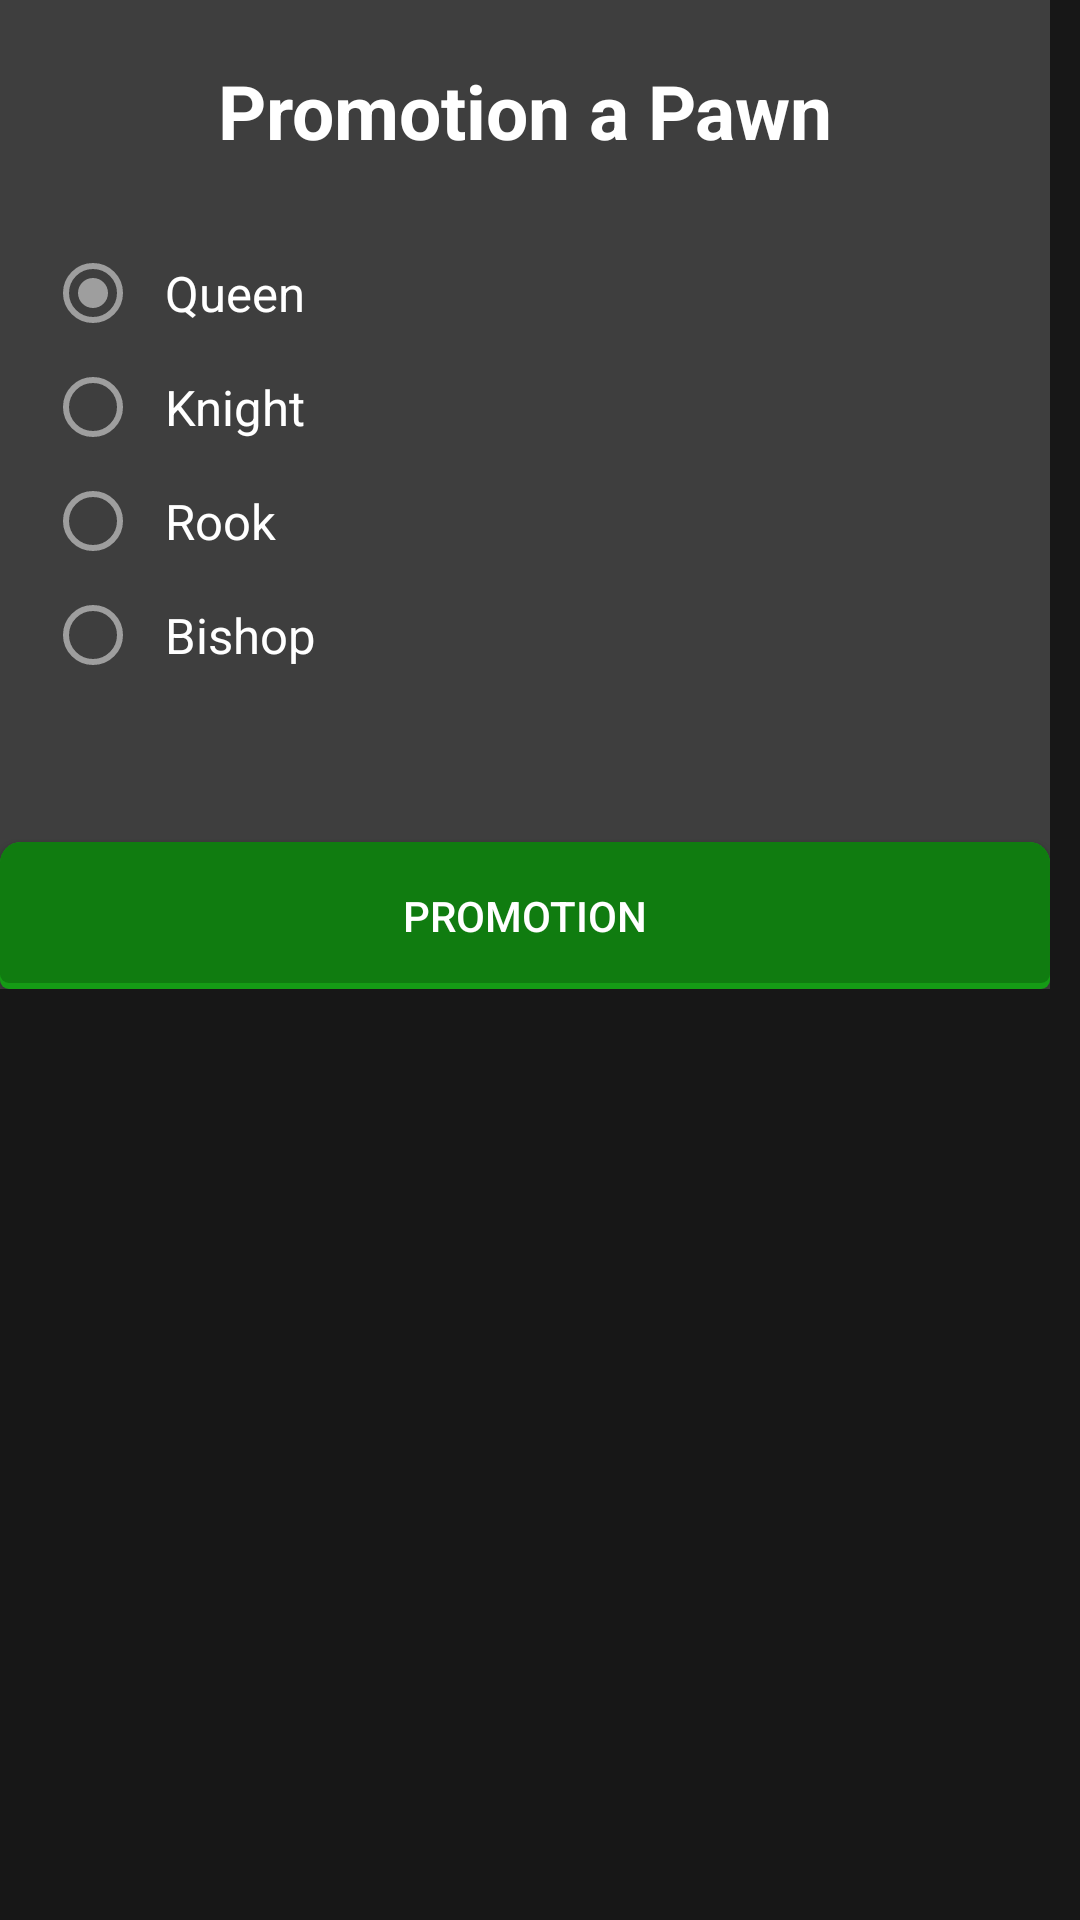

Here is an Android app screen rendered from its layout file. Give the layout XML and the strings, colors and styles it references.
<!-- AndroidManifest.xml: application theme AppTheme -->
<!-- res/layout/promotion_menu.xml -->
<?xml version="1.0" encoding="utf-8"?>
<FrameLayout xmlns:android="http://schemas.android.com/apk/res/android"
    android:layout_width="wrap_content"
    android:layout_height="wrap_content"
    android:background="@color/colorBackground">

    <LinearLayout
        android:layout_width="350dp"
        android:layout_height="wrap_content"
        android:background="@color/colorBarBackground"
        android:orientation="vertical"
        android:scrollbarAlwaysDrawVerticalTrack="true">

        <TextView
            android:id="@+id/textView"
            android:layout_width="match_parent"
            android:layout_height="wrap_content"
            android:layout_marginBottom="10dp"
            android:layout_marginTop="20dp"
            android:text="@string/en_promotion_a_pawn"
            android:textAlignment="center"
            android:textColor="@color/colorWhite"
            android:textSize="25sp"
            android:textStyle="bold" />

        <RadioGroup
            android:layout_width="match_parent"
            android:layout_height="match_parent"
            android:layout_marginBottom="50dp"
            android:layout_marginLeft="15dp"
            android:layout_marginRight="15dp"
            android:layout_marginTop="15dp">

            <RadioButton
                android:id="@+id/rb_queen"
                android:layout_width="match_parent"
                android:layout_height="wrap_content"
                android:layout_weight="1"
                android:buttonTint="@color/colorC3"
                android:checked="true"
                android:padding="8dp"
                android:text="@string/en_p_queen"
                android:textColor="#ffffff"
                android:textSize="8pt" />

            <RadioButton
                android:id="@+id/rb_knight"
                android:layout_width="match_parent"
                android:layout_height="wrap_content"
                android:layout_weight="1"
                android:buttonTint="@color/colorC3"
                android:padding="8dp"
                android:text="@string/en_p_knight"
                android:textColor="#ffffff"
                android:textSize="8pt" />

            <RadioButton
                android:id="@+id/rb_rook"
                android:layout_width="match_parent"
                android:layout_height="wrap_content"
                android:layout_weight="1"
                android:buttonTint="@color/colorC3"
                android:padding="8dp"
                android:text="@string/en_p_rook"
                android:textColor="#ffffff"
                android:textSize="8pt" />

            <RadioButton
                android:id="@+id/rb_bishop"
                android:layout_width="match_parent"
                android:layout_height="wrap_content"
                android:layout_weight="1"
                android:buttonTint="@color/colorC3"
                android:padding="8dp"
                android:text="@string/en_p_bishop"
                android:textColor="#ffffff"
                android:textSize="8pt" />
        </RadioGroup>

        <Button
            android:id="@+id/btn_promotion"
            android:layout_width="match_parent"
            android:layout_height="wrap_content"
            android:background="@drawable/myappbutton"
            android:text="@string/en_promotion"
            android:textColor="#ffffff" />
    </LinearLayout>
</FrameLayout>
<!-- resources referenced by this layout -->
<resources>
  <color name="colorBackground">#171717</color>
  <color name="colorBarBackground">#3e3e3e</color>
  <color name="colorC3">#9e9e9e</color>
  <color name="colorWhite">#ffffff</color>
  <!-- drawable myappbutton (drawable) -->
  <?xml version="1.0" encoding="utf-8"?>
  <selector xmlns:android="http://schemas.android.com/apk/res/android">
      <item android:state_pressed="false">
          <layer-list xmlns:android="http://schemas.android.com/apk/res/android">
              <item>
                  <shape android:shape="rectangle">
                      <solid android:color="#159b15" />
                      <corners android:topLeftRadius="7dp" android:topRightRadius="7dp" android:bottomLeftRadius="3dp" android:bottomRightRadius="3dp" />
                  </shape>
              </item>
  
              <item
                  android:bottom="2dp">
                  <shape android:shape="rectangle">
                      <solid android:color="#107C10" />
                      <corners android:topLeftRadius="7dp" android:topRightRadius="7dp" android:bottomLeftRadius="3dp" android:bottomRightRadius="3dp" />
                      <padding
                          android:left="0dp"
                          android:top="15dp"
                          android:right="0dp"
                          android:bottom="15dp"
                          />
                  </shape>
              </item>
          </layer-list>
      </item>
      <item android:state_pressed="true">
          <layer-list xmlns:android="http://schemas.android.com/apk/res/android">
              <item>
                  <shape android:shape="rectangle">
                      <solid android:color="#159b15" />
                      <corners android:topLeftRadius="7dp" android:topRightRadius="7dp" android:bottomLeftRadius="3dp" android:bottomRightRadius="3dp" />
                      <padding
                          android:left="0dp"
                          android:top="15dp"
                          android:right="0dp"
                          android:bottom="15dp"
                          />
                  </shape>
              </item>
          </layer-list>
      </item>
  </selector>
      
  <string name="en_p_bishop" translatable="false">Bishop</string>
  <string name="en_p_knight" translatable="false">Knight</string>
  <string name="en_p_queen" translatable="false">Queen</string>
  <string name="en_p_rook" translatable="false">Rook</string>
  <string name="en_promotion" translatable="false">Promotion</string>
  <string name="en_promotion_a_pawn">Promotion a Pawn</string>
  <style name="AppTheme" parent="Theme.AppCompat.Light.DarkActionBar">
          
          <item name="android:windowNoTitle">true</item>
          <item name="colorPrimary">@color/colorPrimary</item>
          <item name="colorPrimaryDark">@color/colorPrimaryDark</item>
          <item name="colorAccent">@color/colorAccent</item>
      </style>
  <color name="colorPrimary">#3F51B5</color>
  <color name="colorPrimaryDark">#303f9f</color>
  <color name="colorAccent">#ff4081</color>
</resources>
